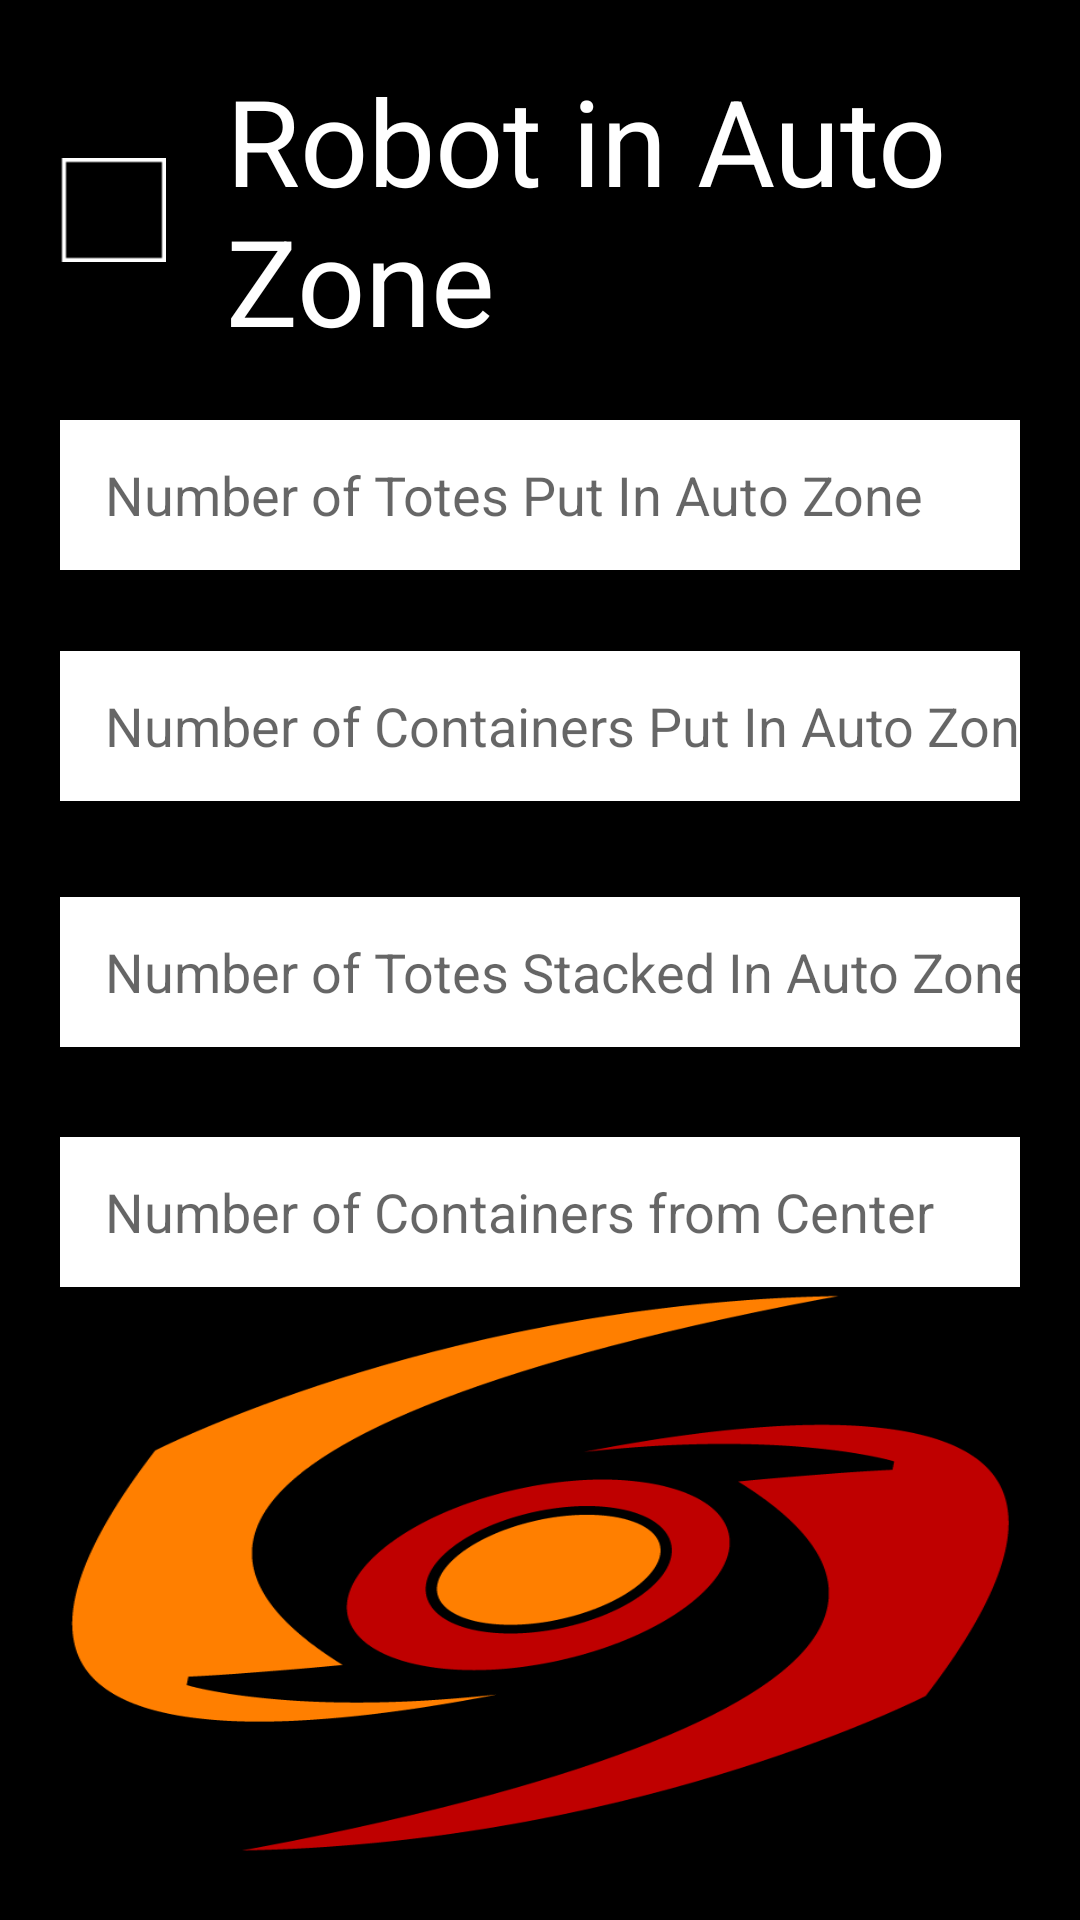

Reconstruct the res/layout file that produces this screen, plus the resources it refers to.
<!-- AndroidManifest.xml: application theme AppTheme -->
<!-- res/layout/auto_fragment.xml -->
<RelativeLayout xmlns:android="http://schemas.android.com/apk/res/android"
    android:id="@+id/auto_frag_bg"
    android:layout_width="match_parent"
    android:layout_height="match_parent"
    android:background="@android:color/black"
    android:padding="20dp">

    <CheckBox
        android:id="@+id/auto_robot_checkbox"
        android:layout_width="wrap_content"
        android:layout_height="wrap_content"
        android:layout_alignParentLeft="true"
        android:layout_alignParentStart="true"
        android:layout_alignParentTop="true"
        android:layout_marginBottom="20dp"
        android:button="@drawable/box"
        android:checked="false"
        android:paddingLeft="20dp"
        android:text="@string/robot_set"
        android:textColor="#ffffffff"
        android:textSize="40sp" />

    <EditText
        android:id="@+id/auto_tote_number"
        android:layout_width="match_parent"
        android:layout_height="50sp"
        android:layout_alignParentLeft="true"
        android:layout_alignParentStart="true"
        android:layout_below="@+id/auto_robot_checkbox"
        android:layout_gravity="center_horizontal"
        android:background="#ffffff"
        android:ems="10"
        android:hint="Number of Totes Put In Auto Zone"
        android:inputType="number"
        android:paddingLeft="15dp" />

    <EditText
        android:id="@+id/auto_container_number"
        android:layout_width="match_parent"
        android:layout_height="50sp"
        android:layout_alignParentLeft="true"
        android:layout_alignParentStart="true"
        android:layout_below="@+id/auto_tote_number"
        android:layout_gravity="center_horizontal"
        android:layout_marginTop="27dp"
        android:background="#ffffff"
        android:ems="10"
        android:hint="Number of Containers Put In Auto Zone"
        android:inputType="number"
        android:paddingLeft="15dp" />

    <EditText
        android:id="@+id/auto_totes_stacked_number"
        android:layout_width="match_parent"
        android:layout_height="50sp"
        android:layout_alignParentLeft="true"
        android:layout_alignParentStart="true"
        android:layout_below="@+id/auto_container_number"
        android:layout_gravity="center_horizontal"
        android:layout_marginBottom="30dp"
        android:layout_marginTop="32dp"
        android:background="#ffffff"
        android:ems="10"
        android:hint="Number of Totes Stacked In Auto Zone"
        android:inputType="number"
        android:paddingLeft="15dp" />

    <ImageView
        android:id="@+id/imageView4"
        android:layout_width="wrap_content"
        android:layout_height="wrap_content"
        android:layout_centerHorizontal="true"
        android:background="@drawable/logo"
        android:layout_below="@+id/containers_center_text" />

    <EditText
        android:id="@+id/containers_center_text"
        android:layout_width="match_parent"
        android:layout_height="50sp"
        android:layout_gravity="center_horizontal"
        android:background="#ffffff"
        android:ems="10"
        android:hint="Number of Containers from Center"
        android:inputType="number"
        android:paddingLeft="15dp"
        android:layout_below="@+id/auto_totes_stacked_number"
        android:layout_centerHorizontal="true" />


</RelativeLayout>
<!-- resources referenced by this layout -->
<resources>
  <!-- drawable box (drawable) -->
  <?xml version="1.0" encoding="utf-8"?>
  <selector xmlns:android="http://schemas.android.com/apk/res/android">
      <item android:drawable="@drawable/chk" android:state_checked="true" android:state_focused="false"></item>
      <item android:drawable="@drawable/chk" android:state_checked="true" android:state_focused="true"></item>
      <item android:drawable="@drawable/unchk" android:state_checked="false" android:state_focused="false"></item>
      <item android:drawable="@drawable/unchk" android:state_checked="false" android:state_focused="true"></item>
  </selector>
  <!-- drawable logo: png bitmap (drawable-hdpi, 34510 bytes) -->
  <string name="robot_set">Robot in Auto Zone</string>
  <style name="AppTheme" parent="Theme.AppCompat.Light.DarkActionBar">
  
      </style>
  <!-- drawable chk: png bitmap (drawable-hdpi, 667 bytes) -->
  <!-- drawable unchk: png bitmap (drawable-hdpi, 218 bytes) -->
</resources>
